Run: headless pygame with SDL's dummy video driver; simulated clock (each Clock.tick advances the game by its frame time, no real sleeping); random seed 0; keys injected as events and as key.get_pressed() state; no mouse input.
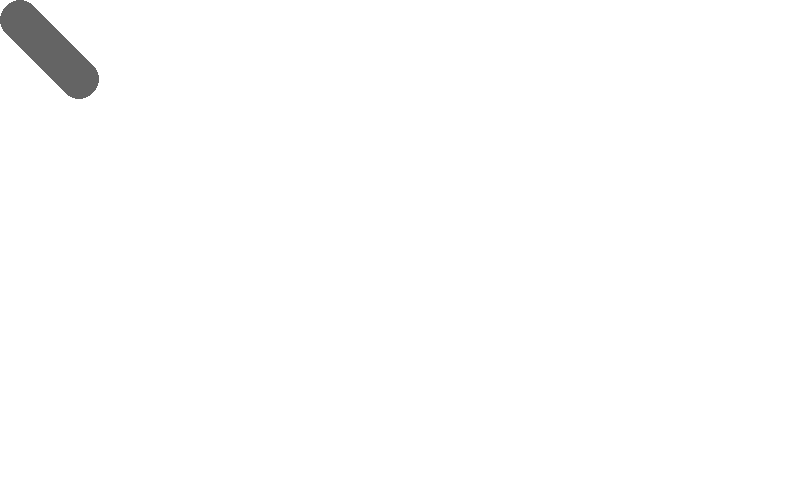
Frame 1 of 4 · flips 1–60 · no input
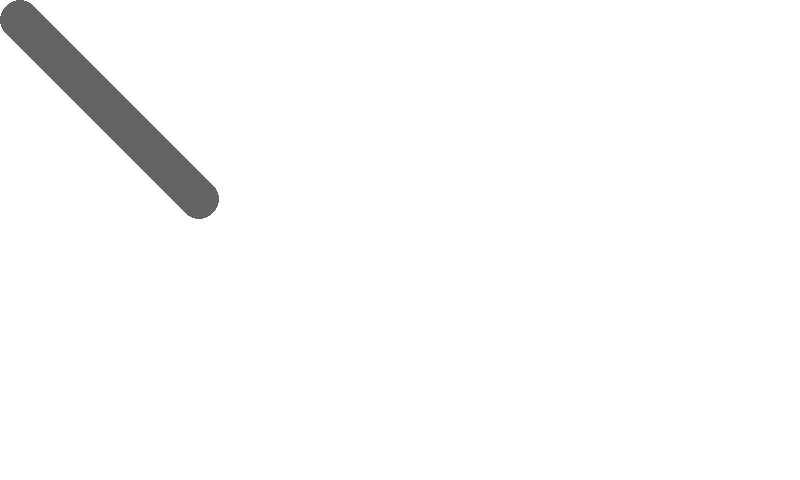
Frame 2 of 4 · flips 61–180 · tapped SPACE, RETURN · held RIGHT (→), D
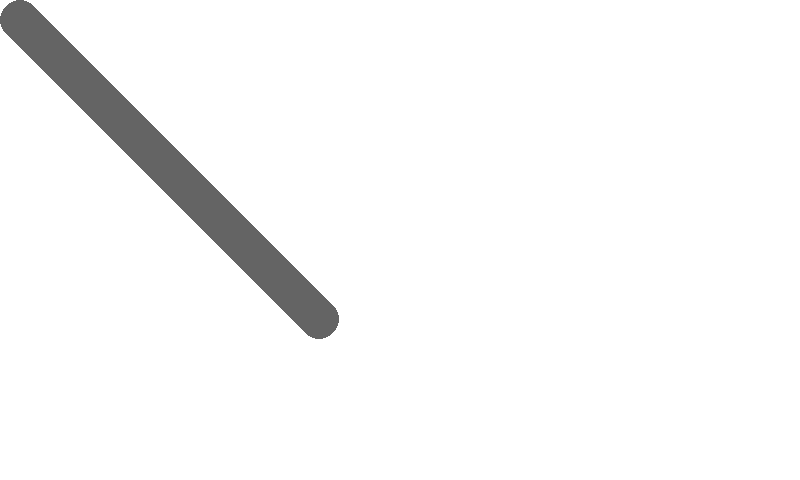
Frame 3 of 4 · flips 181–300 · held DOWN (↓), S
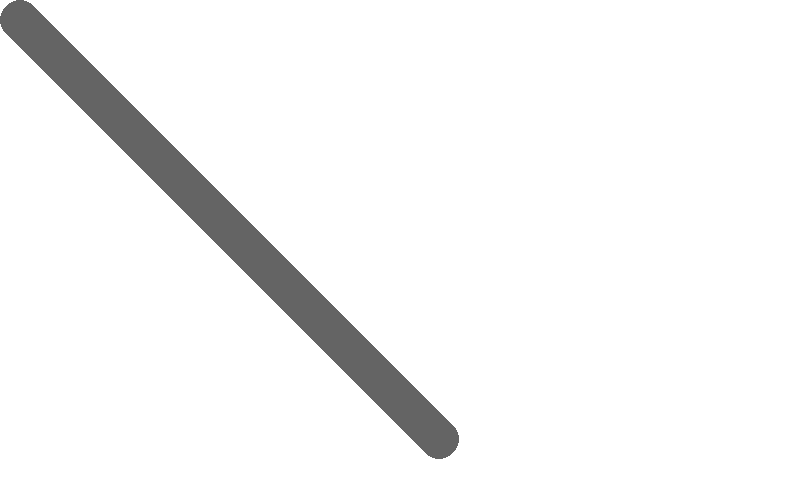
Frame 4 of 4 · flips 301–420 · held LEFT (←), A, UP (↑), W

The pygame program that drew these frames:

import pygame as pg
pg.init()

win_x, win_y = 800, 480
screen = pg.display.set_mode((win_x, win_y))
posX, posY = 20, 20

screen.fill((255, 255, 255))

while (1):
    pg.draw.circle(screen, (100, 100, 100), (posX, posY), 20)

    posX += 1  # เพิ่มค่าตำแหน่ง X
    posY += 1  # เพิ่มค่าตำแหน่ง Y

    if (posX > win_x):  # เมื่อค่าตำแหน่ง X เกินขนาดของหน้าจอ
        posX = 0
    if (posY > win_y):  # เมื่อค่าตำแหน่ง Y เกินขนาดของหน้าจอ
        posY = 0

    pg.time.delay(1)  # หน่วงเวลา

    pg.display.update()

    for event in pg.event.get():
        print(event.type)
        if event.type == pg.QUIT:
            pg.quit()
            exit()
